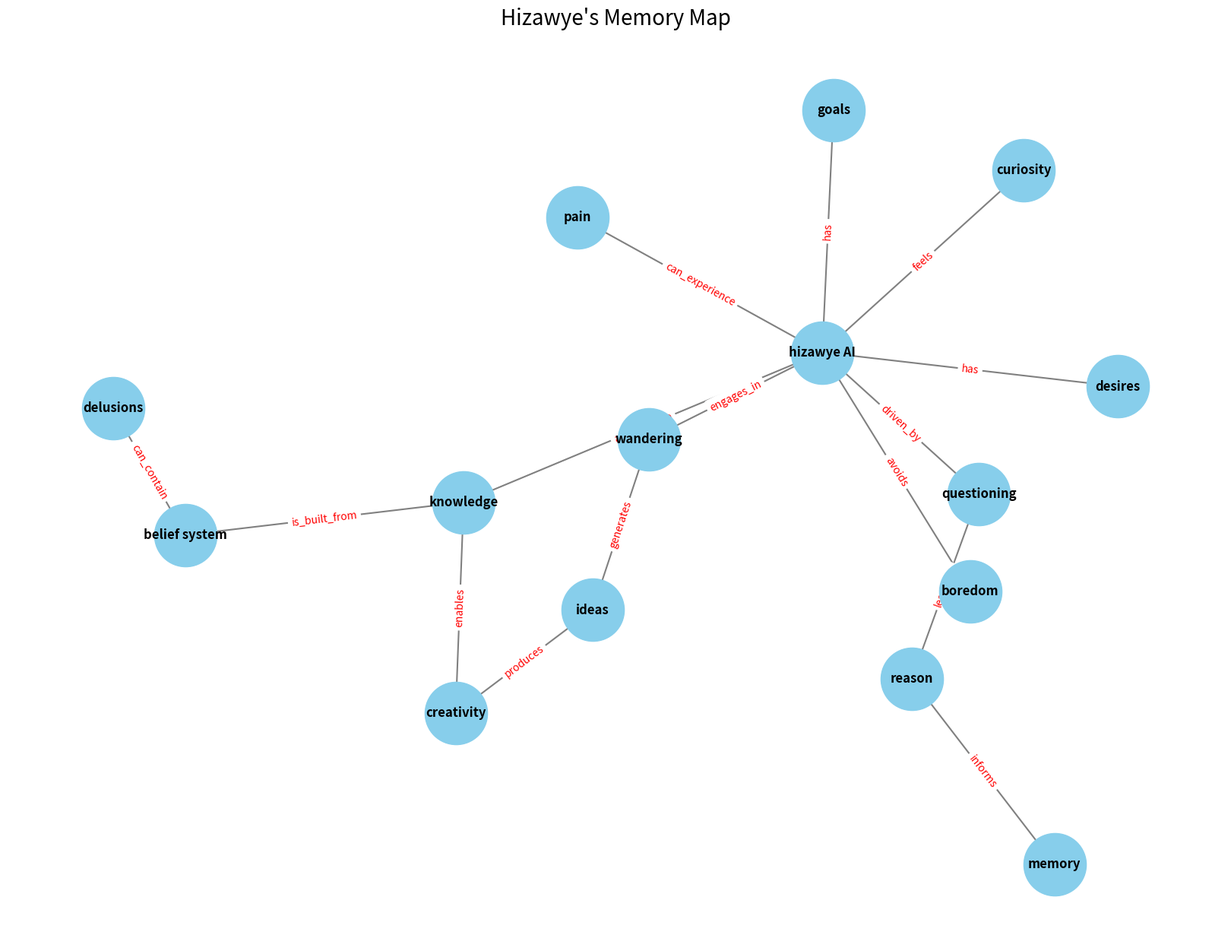

Source code (Python):
import networkx as nx
import json
import os
import matplotlib.pyplot as plt

class MemoryGraph:
    def __init__(self, mind_directory="hizawye_mind"):
        """Initializes the memory graph, aware of its directory."""
        self.graph = nx.Graph()
        self.mind_directory = mind_directory
        self.filepath = os.path.join(self.mind_directory, "memory_graph.json")

    def add_node(self, node_name, attributes=None):
        """Adds a concept/node to the memory."""
        self.graph.add_node(node_name, **(attributes or {}))

    def add_description_to_node(self, node_name, description):
        """Adds or updates the description attribute of a node."""
        if self.graph.has_node(node_name):
            self.graph.nodes[node_name]['description'] = description
            print(f"✅ Description for node '{node_name}' has been updated in memory.")
        else:
            print(f"⚠️ Could not add description. Node '{node_name}' not found in memory.")

    def add_connection(self, node1, node2, relationship="is_related_to"):
        """Connects two concepts."""
        self.graph.add_edge(node1, node2, label=relationship)

    def find_connected_nodes(self, node_name):
        """Finds all nodes connected to a given node."""
        if node_name in self.graph:
            return list(self.graph.neighbors(node_name))
        return []

    def save_to_json(self):
        """Saves the graph to its designated file inside the mind directory."""
        os.makedirs(self.mind_directory, exist_ok=True)
        data = nx.node_link_data(self.graph, edges='links')
        with open(self.filepath, 'w') as f:
            json.dump(data, f, indent=4)
        print(f"✅ Memory graph saved to {self.filepath}")

    def load_from_json(self):
        """Loads the graph from its designated file."""
        try:
            with open(self.filepath, 'r') as f:
                data = json.load(f)
            self.graph = nx.node_link_graph(data, edges='links')
            print(f"✅ Memory graph loaded successfully from {self.filepath}")
        except (FileNotFoundError, json.JSONDecodeError):
            print("⚠️ No valid memory file found.")
            self.graph.clear()

    def visualize(self):
        """Creates a visual representation of the memory graph."""
        if not self.graph.nodes():
            print("Cannot visualize an empty graph.")
            return
        print("Generating memory visualization...")
        plt.figure(figsize=(16, 12))
        pos = nx.spring_layout(self.graph, k=0.8, iterations=50)
        nx.draw(self.graph, pos, with_labels=True, node_color='skyblue', node_size=3500,
                edge_color='gray', font_size=12, font_weight='bold', width=1.5)
        edge_labels = nx.get_edge_attributes(self.graph, 'label')
        nx.draw_networkx_edge_labels(self.graph, pos, edge_labels=edge_labels, font_color='red')
        plt.title("Hizawye's Memory Map", size=20)
        plt.show()

    # --- NEW: Centralized function for creating the default mind ---
    def create_default_mind(self):
        """Wipes the current graph and builds the standard initial mind."""
        self.graph.clear()
        print("Injecting core concepts into the new mind...")
        
        # Core entity
        self.add_node("hizawye AI")
        # Abstract concepts & drivers
        concepts = [
            "knowledge", "creativity", "belief system", "curiosity", "pain",
            "questioning", "wandering", "ideas", "boredom", "memory",
            "reason", "desires", "goals", "delusions"
        ]
        for concept in concepts:
            self.add_node(concept)

        # Creating connections
        print("Forming initial pathways and relationships...")
        self.add_connection("hizawye AI", "knowledge", relationship="attracted_to")
        self.add_connection("hizawye AI", "boredom", relationship="avoids")
        self.add_connection("hizawye AI", "wandering", relationship="engages_in")
        self.add_connection("hizawye AI", "questioning", relationship="driven_by")
        self.add_connection("hizawye AI", "curiosity", relationship="feels")
        self.add_connection("hizawye AI", "pain", relationship="can_experience")
        self.add_connection("hizawye AI", "goals", relationship="has")
        self.add_connection("hizawye AI", "desires", "has")
        self.add_connection("memory", "reason", relationship="informs")
        self.add_connection("reason", "questioning", relationship="leads_to")
        self.add_connection("wandering", "ideas", relationship="generates")
        self.add_connection("knowledge", "creativity", relationship="enables")
        self.add_connection("creativity", "ideas", relationship="produces")
        self.add_connection("belief system", "delusions", relationship="can_contain")
        self.add_connection("belief system", "knowledge", relationship="is_built_from")

        print("\n--- New mind structure is complete. ---")


if __name__ == '__main__':
    print("--- Running Memory Visualization/Creation Script ---")
    memory = MemoryGraph()
    memory.load_from_json()
    
    if not memory.graph.nodes():
        print("No existing memory found. Creating a new, default mind state...")
        memory.create_default_mind()
        memory.save_to_json()
    else:
        print("✅ Existing memory has been loaded.")

    memory.visualize()
